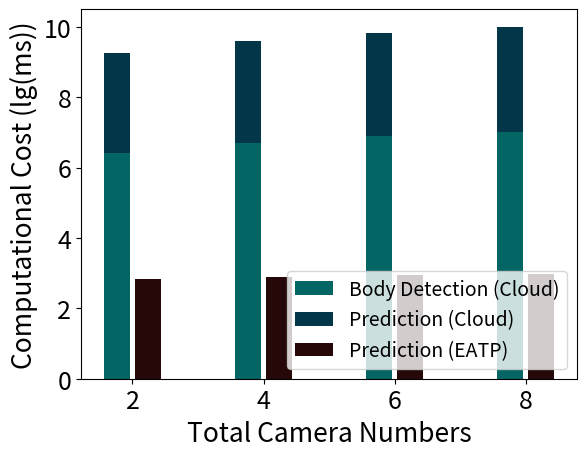

Write the Python code that produced this figure.
import numpy as np
import matplotlib.pyplot as plt
import math


def log(list_name):
    for i in range(len(list_name)):
        list_name[i] = math.log10(list_name[i])
        print(list_name[i])
    return list_name


def ave(list_name):
    for i in range(len(list_name)):
        list_name[i] = list_name[i] / 900
        print(list_name[i])
    return list_name

size = 4
x = np.arange(size)

video_file_cloud = [2613000, 5152000, 7839000, 10452000]  # cloud处理2,4,6,8个摄像头（60s）
# video_file_cloud = ave(video_file_cloud)
log(video_file_cloud)

prediction_cloud = [694.75, 771.51, 867.89, 964.32]  # cloud预测60s视频所用时间，分析视频后预测
# prediction_cloud = ave(prediction_cloud)
prediction_cloud = log(prediction_cloud)

prediction_EaOP = [694.75, 771.51, 867.89, 964.32]  # cloud预测60s视频所用时间，拿到数据后直接预测
# prediction_EaOP = ave(prediction_EaOP)
prediction_EaOP = log(prediction_EaOP)

total_width, n = 0.8, 3
width = total_width / n
x = x - (total_width - width) / 2

plt.xlabel('Total Camera Numbers', fontsize=19)
plt.ylabel('Computational Cost (lg(ms))', fontsize=19)


plt.bar(x-0.45*width, video_file_cloud, fc='#036564', width=0.75*width, label='Body Detection (Cloud)')
plt.bar(x-0.45*width, prediction_cloud, fc='#033649', width=0.75*width, bottom=video_file_cloud, label='Prediction (Cloud)')
# plt.bar(x+0.45*width, video_file_edge, fc='#764D39', width=0.75*width, label='Object Detection (EaOP)')
plt.bar(x+0.45*width, prediction_EaOP, fc='#250807', width=0.75*width, label='Prediction (EATP)')

plt.xticks(x, (2, 4, 6, 8), fontsize=18)
plt.yticks(fontsize=18)
plt.legend(loc='lower right', fontsize=14)
plt.show()
